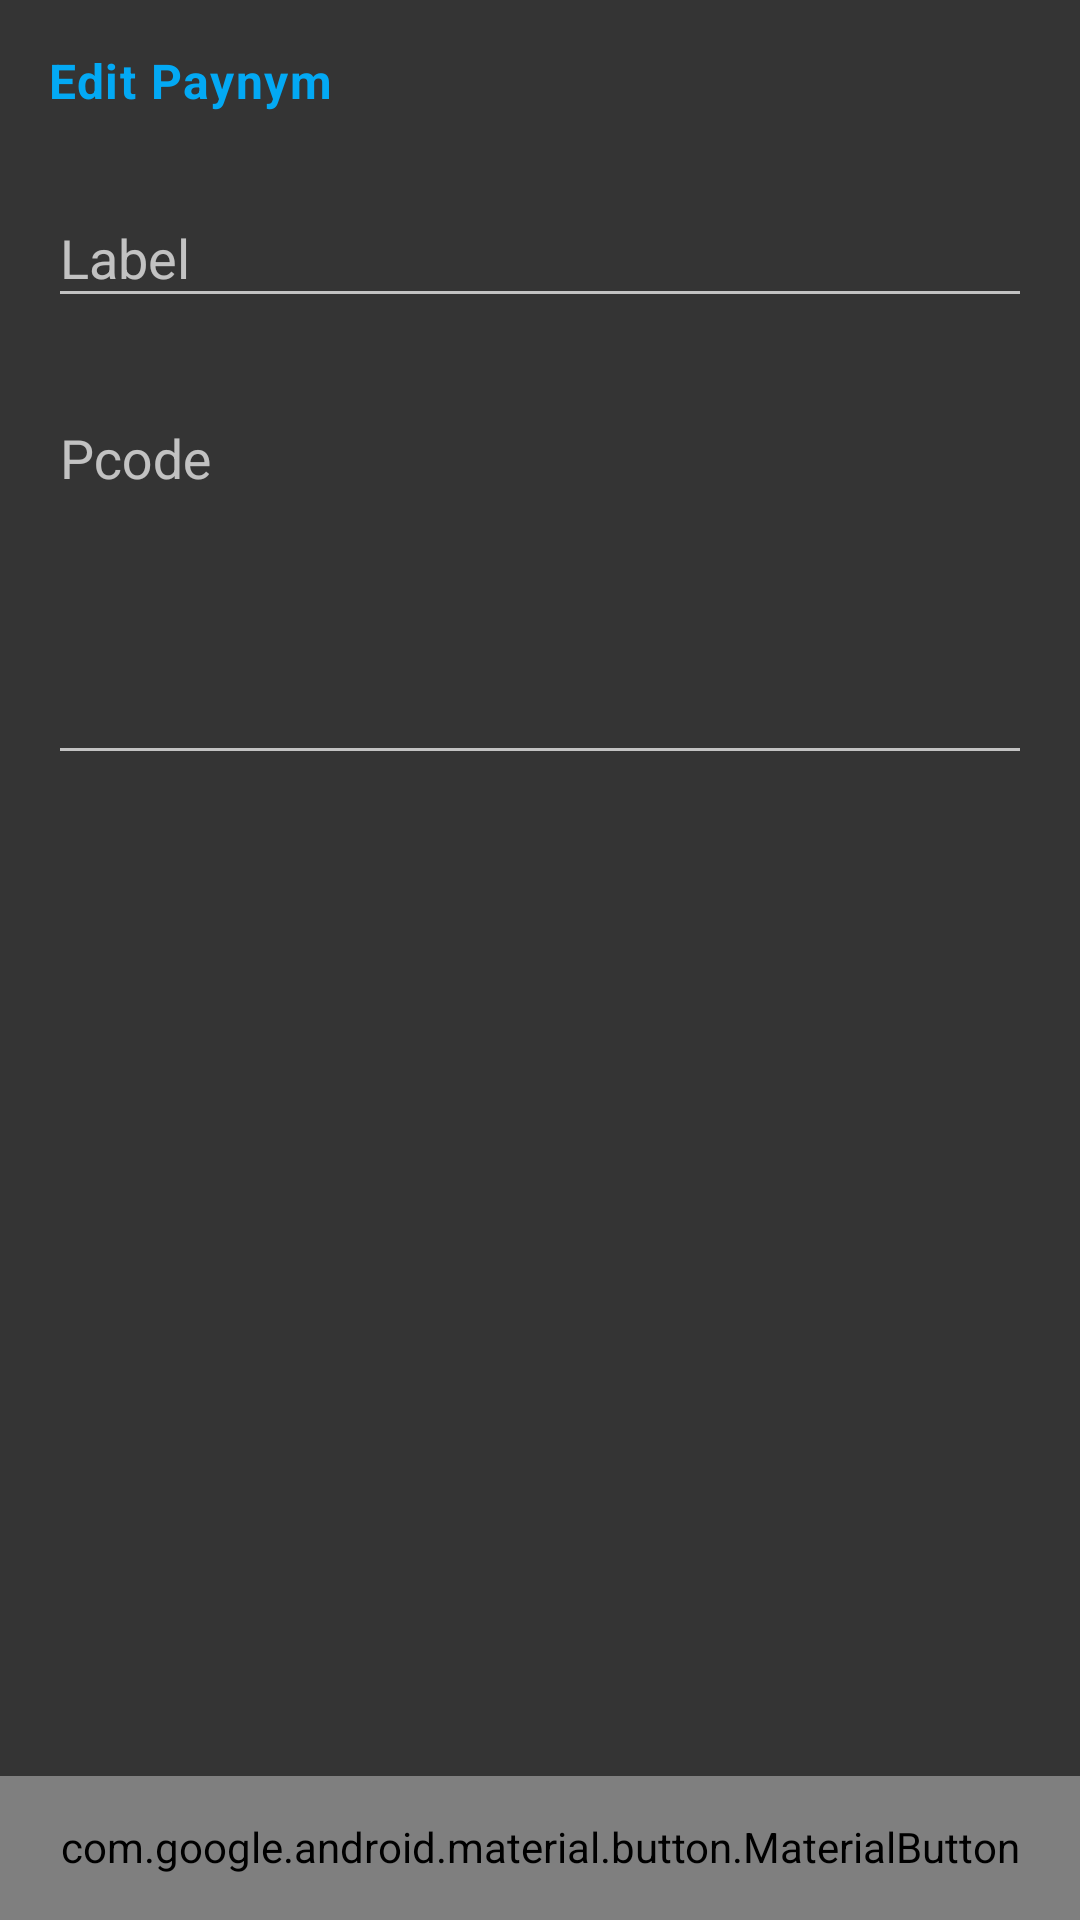

Layout XML and referenced resources for this Android screen:
<!-- AndroidManifest.xml: application theme SamouraiAppTheme -->
<!-- res/layout/bottomsheet_edit_paynym.xml -->
<?xml version="1.0" encoding="utf-8"?>
<androidx.constraintlayout.widget.ConstraintLayout xmlns:android="http://schemas.android.com/apk/res/android"
    xmlns:app="http://schemas.android.com/apk/res-auto"
    xmlns:tools="http://schemas.android.com/tools"
    android:id="@+id/layout_bottomsheet_edit_paynym"
    android:layout_width="match_parent"
    android:layout_height="420dp"
    android:minHeight="420dp">

    <com.google.android.material.textfield.TextInputLayout
        android:id="@+id/editText_layout"
        android:layout_width="0dp"
        android:layout_height="wrap_content"  
        android:layout_marginStart="16dp"
        android:layout_marginTop="16dp"
        android:layout_marginEnd="16dp"
        app:layout_constraintEnd_toEndOf="parent"
        app:layout_constraintHorizontal_bias="1.0"
        app:layout_constraintStart_toStartOf="parent"
        app:layout_constraintTop_toBottomOf="@+id/textView50">

        <com.google.android.material.textfield.TextInputEditText
            android:id="@+id/paynym_label"
            android:layout_width="match_parent"
            android:layout_height="wrap_content"
            android:ems="10"
            android:hint="Label"
            android:textColor="@color/white"
            android:inputType="textPersonName" />

    </com.google.android.material.textfield.TextInputLayout>


    <com.google.android.material.textfield.TextInputLayout
        android:id="@+id/text_input_layout"
        android:layout_width="match_parent"
        android:layout_height="wrap_content"
        android:layout_marginStart="16dp"
        android:layout_marginTop="16dp"
        android:layout_marginEnd="16dp"
        app:layout_constraintBottom_toTopOf="@+id/edit_paynym_button"
        app:layout_constraintEnd_toEndOf="@+id/editText_layout"
        app:layout_constraintStart_toStartOf="@+id/editText_layout"
        app:layout_constraintTop_toBottomOf="@+id/editText_layout"
        app:layout_constraintVertical_bias="0.0">

        <com.google.android.material.textfield.TextInputEditText
            android:id="@+id/paynym_pcode"
            android:layout_width="match_parent"
            android:layout_height="wrap_content"
            android:layout_marginTop="24dp"
            android:layout_marginBottom="8dp"
            android:ems="10"
            android:gravity="start|top"
            android:hint="Pcode"
            android:inputType="textMultiLine"
            android:lines="5"
     />


    </com.google.android.material.textfield.TextInputLayout>

    <TextView
        android:id="@+id/textView50"
        style="@style/TextAppearance.MaterialComponents.Body1"
        android:layout_width="wrap_content"
        android:layout_height="wrap_content"
        android:layout_marginStart="16dp"
        android:layout_marginTop="16dp"
        android:layout_marginEnd="8dp"
        android:text="Edit Paynym"
        android:textColor="@color/accent"
        android:textStyle="bold"
        app:layout_constraintEnd_toEndOf="parent"
        app:layout_constraintHorizontal_bias="0.0"
        app:layout_constraintStart_toStartOf="parent"
        app:layout_constraintTop_toTopOf="parent" />


    <com.google.android.material.button.MaterialButton
        android:id="@+id/edit_paynym_button"
        android:layout_width="0dp"
        android:layout_height="wrap_content"
        app:backgroundTint="?attr/colorAccent"
        android:padding="14dp"
        style="@style/Widget.MaterialComponents.Button.UnelevatedButton"
        tools:text="Save"
        android:textColor="@color/white"
        app:layout_constraintBottom_toBottomOf="parent"
        app:layout_constraintEnd_toEndOf="parent"
        app:layout_constraintStart_toStartOf="parent" />
</androidx.constraintlayout.widget.ConstraintLayout>
<!-- resources referenced by this layout -->
<resources>
  <color name="accent">#FF03A9F4</color>
  <color name="white">#FAFAFA</color>
  <style name="SamouraiAppTheme" parent="Theme.AppCompat.NoActionBar">
          <item name="android:windowContentTransitions">true</item>
          <item name="android:colorAccent">@color/grey_accent</item>
          <item name="colorAccent">@color/grey_accent</item>
          <item name="android:windowBackground">@color/windowDark</item>
          <item name="android:statusBarColor">@color/grey_accent</item>
          <item name="android:colorControlActivated">@color/blue</item>
          <item name="android:navigationBarColor">@color/windowDark</item>
          <item name="android:windowActionModeOverlay">true</item>
          <item name="windowActionModeOverlay">true</item>
          <item name="toolbarStyle">@style/actionBarMainAccount</item>
          <item name="android:actionModeBackground">@color/grey_accent</item>
          <item name="actionModeBackground">@color/grey_accent</item>
          <item name="android:toolbarStyle">@style/actionBarMainAccount</item>
      </style>
  <color name="grey_accent">#6e7689</color>
  <color name="windowDark">#343434</color>
  <item name="blue" type="color">#FF33B5E5</item>
  <style name="actionBarMainAccount" parent="Widget.AppCompat.Toolbar">
          <item name="android:background">@color/grey_accent</item>
      </style>
</resources>
